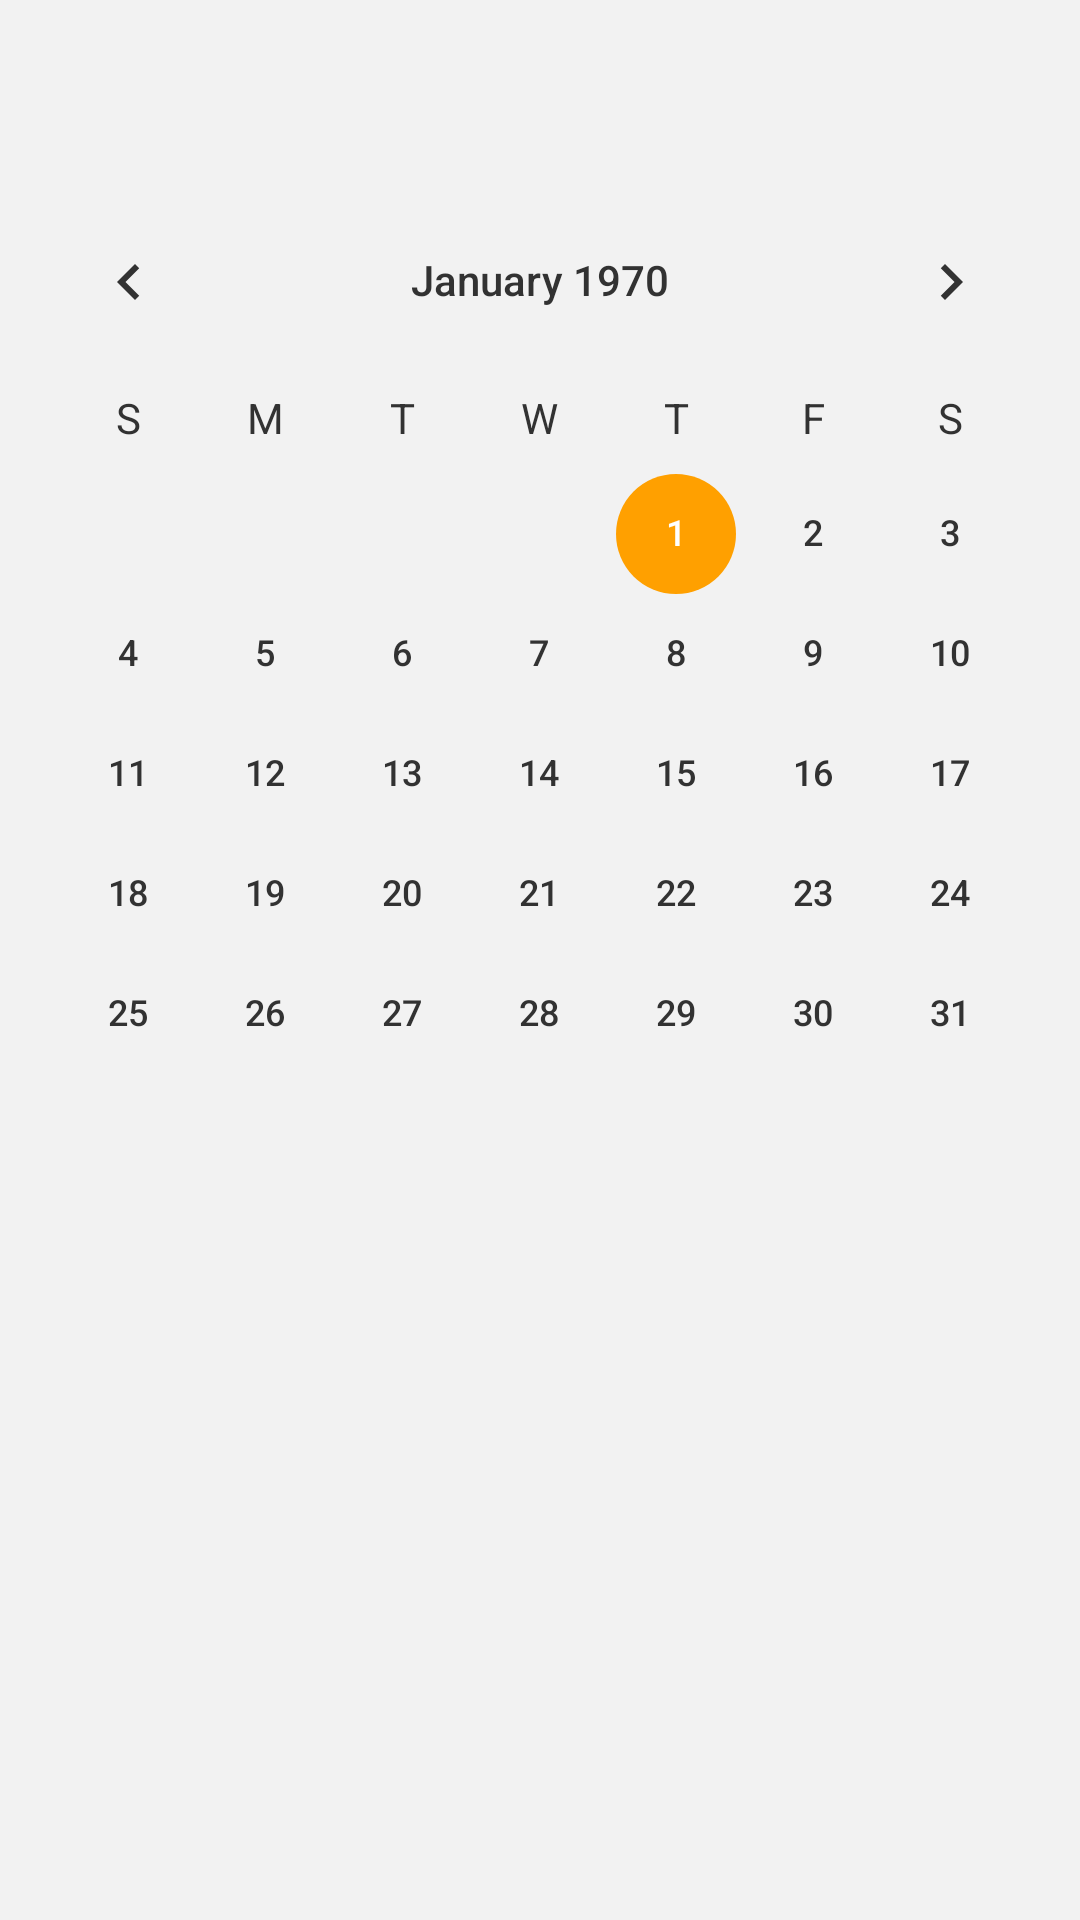

Android layout source for this screen:
<!-- AndroidManifest.xml: application theme Theme.EventFlow -->
<!-- res/layout/fragment_home.xml -->
<?xml version="1.0" encoding="utf-8"?>
<LinearLayout xmlns:android="http://schemas.android.com/apk/res/android"
    xmlns:app="http://schemas.android.com/apk/res-auto"
    xmlns:tools="http://schemas.android.com/tools"
    android:layout_width="match_parent"
    android:layout_height="match_parent"
    android:orientation="vertical"
    android:background="@color/dusty_white"
    tools:context=".ui.home.HomeFragment">

    <ImageView
        android:id="@+id/profileAccount"
        android:layout_width="36dp"
        android:layout_height="36dp"
        android:layout_marginHorizontal="24dp"
        android:layout_marginTop="24dp"
        android:background="@android:color/transparent"
        android:contentDescription="@string/profile_picture"
        android:scaleType="centerCrop"
        android:src="@drawable/ic_cardview_profile"
        app:tint="@color/icon_color" />

    <CalendarView
        android:id="@+id/calendarView"
        android:layout_width="match_parent"
        android:layout_height="wrap_content"
        android:dateTextAppearance="@style/CalenderViewDateCustomText"
        android:theme="@style/CalenderViewCustom"
        android:weekDayTextAppearance="@style/CalenderViewWeekCustomText" />

    <androidx.recyclerview.widget.RecyclerView
        android:id="@+id/recyclerView"
        android:layout_width="match_parent"
        android:layout_height="match_parent"
        android:clipChildren="false"
        android:clipToPadding="false"
        android:paddingHorizontal="16dp"
        android:paddingTop="16dp"
        android:paddingBottom="124dp"
        app:layoutManager="androidx.recyclerview.widget.LinearLayoutManager"
        app:layout_constraintBottom_toBottomOf="parent"
        app:layout_constraintTop_toBottomOf="@+id/calendarView"
        tools:itemCount="5"
        tools:listitem="@layout/event_item" />

    <LinearLayout
        android:id="@+id/emptyState"
        android:layout_width="match_parent"
        android:layout_height="match_parent"
        android:gravity="center"
        android:orientation="vertical"
        tools:visibility="gone">


        <ImageView
            android:layout_width="128dp"
            android:layout_height="128dp"
            android:src="@drawable/empty_event" />

        <TextView
            android:layout_width="wrap_content"
            android:layout_height="wrap_content"
            android:paddingTop="8dp"
            android:text="@string/event_empty_state"
            android:textColor="@color/black"
            android:textSize="12sp"/>

    </LinearLayout>

</LinearLayout>
<!-- res/layout/event_item.xml (included above) -->
<?xml version="1.0" encoding="utf-8"?>
<LinearLayout xmlns:android="http://schemas.android.com/apk/res/android"
    android:layout_width="match_parent"
    android:layout_height="wrap_content"
    xmlns:app="http://schemas.android.com/apk/res-auto"
    android:padding="10dp">

    <TextView
        android:id="@+id/dateTextView"
        android:layout_width="wrap_content"
        android:layout_height="wrap_content"
        android:textStyle="bold"
        android:textAlignment="center"
        android:textSize="24sp"
        android:textColor="@color/white"
        android:background="@drawable/border" />

    <androidx.constraintlayout.widget.ConstraintLayout
        android:id="@+id/linearLayout"
        android:layout_width="wrap_content"
        android:layout_height="wrap_content"
        android:layout_margin="5dp">

        <TextView
            android:id="@+id/firstDateTextView"
            android:layout_width="wrap_content"
            android:layout_height="wrap_content"
            android:textAlignment="center"
            android:textSize="16sp"
            app:layout_constraintStart_toStartOf="parent"
            app:layout_constraintEnd_toEndOf="parent"
            app:layout_constraintTop_toTopOf="parent"/>
        <TextView
            android:id="@+id/lastDateTextView"
            android:layout_width="wrap_content"
            android:layout_height="wrap_content"
            android:textAlignment="center"
            android:layout_marginTop="5dp"
            android:textSize="16sp"
            app:layout_constraintStart_toStartOf="parent"
            app:layout_constraintEnd_toEndOf="parent"
            app:layout_constraintTop_toBottomOf="@+id/firstDateTextView"
            app:layout_constraintBottom_toBottomOf="parent"/>
    </androidx.constraintlayout.widget.ConstraintLayout>

    <androidx.constraintlayout.widget.ConstraintLayout
        android:layout_width="wrap_content"
        android:layout_height="wrap_content"
        android:layout_margin="5dp">

        <TextView
            android:id="@+id/eventTitle"
            android:layout_width="wrap_content"
            android:layout_height="wrap_content"
            android:textSize="14sp"
            android:textStyle="bold"
           app:layout_constraintStart_toStartOf="parent"
            app:layout_constraintTop_toTopOf="parent"/>

        <TextView
            android:id="@+id/eventDescription"
            android:layout_width="wrap_content"
            android:layout_height="wrap_content"
            android:maxLines="2"
            android:ellipsize="end"
            android:textSize="12sp"
            app:layout_constraintStart_toStartOf="parent"
            app:layout_constraintEnd_toEndOf="parent"
            app:layout_constraintTop_toBottomOf="@+id/eventTitle"/>
    </androidx.constraintlayout.widget.ConstraintLayout>

</LinearLayout>
<!-- resources referenced by this layout -->
<resources>
  <color name="black">#323232</color>
  <color name="dusty_white">#F2F2F2</color>
  <color name="icon_color">#44464E</color>
  <color name="white">#FFFFFFFF</color>
  <!-- drawable border (drawable) -->
  <?xml version="1.0" encoding="utf-8"?>
  <shape xmlns:android="http://schemas.android.com/apk/res/android"
      android:shape="rectangle">
  
      
      <solid
          android:color="@color/primary" >
      </solid>
  
      
      <stroke
          android:width="1dp"
          android:color="@color/primary" >
      </stroke>
  
      
      <corners
          android:radius="5dp"   >
      </corners>
  
  
  </shape>
  <!-- drawable empty_event: png bitmap (drawable, 32099 bytes) -->
  <string name="event_empty_state">Bu tarihte etkinlik bulunmamaktadır.</string>
  <string name="profile_picture">Profile Picture</string>
  <style name="CalenderViewCustom" parent="Theme.AppCompat">
          <item name="colorControlActivated">@color/primary</item>
          <item name="android:textColorPrimary">@color/black</item>
      </style>
  <style name="CalenderViewDateCustomText" parent="">
          <item name="android:textColor">@drawable/calender_date_selector</item>
      </style>
  <style name="CalenderViewWeekCustomText" parent="android:TextAppearance.DeviceDefault.Small">
          <item name="android:textColor">@color/black</item>
      </style>
  <style name="Theme.EventFlow" parent="Base.Theme.EventFlow">
  
          <item name="colorPrimary">@color/primary</item>
          <item name="colorPrimaryVariant">@color/black</item>
          <item name="colorOnPrimary">#000</item>
          <item name="bottomNavigationStyle">@style/Widget.App.BottomNavigationView</item>
  
      </style>
  <color name="primary">#FFA000</color>
  <!-- drawable calender_date_selector (drawable) -->
  <?xml version="1.0" encoding="utf-8"?>
  <selector xmlns:android="http://schemas.android.com/apk/res/android">
      <item android:state_activated="true" android:color="@color/white" />
      <item android:state_enabled="false" android:color="@color/half_black"/>
      <item android:color="@color/black" />
  </selector>
  <style name="Base.Theme.EventFlow" parent="Theme.Material3.Light.NoActionBar">
          
      </style>
  <style name="Widget.App.BottomNavigationView" parent="Widget.Material3.BottomNavigationView">
          <item name="materialThemeOverlay">@style/ThemeOverlay.App.BottomNavigationView</item>
      </style>
  <color name="half_black">#40000000</color>
  <style name="ThemeOverlay.App.BottomNavigationView" parent="">
          <item name="colorSecondaryContainer">@color/primary</item>
          <item name="colorOnSecondaryContainer">@color/white</item>
          <item name="colorOnSurfaceVariant">@color/primary_inactive</item>
          <item name="colorOnSurface">@color/white</item>
      </style>
  <color name="primary_inactive">#FFECB3</color>
</resources>
